Run: headless pygame with SDL's dummy video driver; simulated clock (each Clock.tick advances the game by its frame time, no real sleeping); random seed 0; keys injected as events and as key.get_pressed() state; no mouse input.
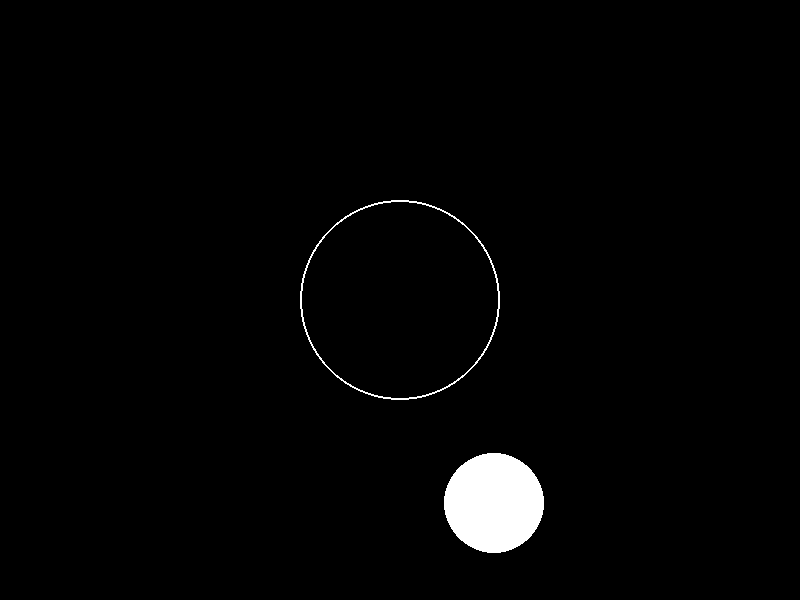
Frame 1 of 4 · flips 1–60 · no input
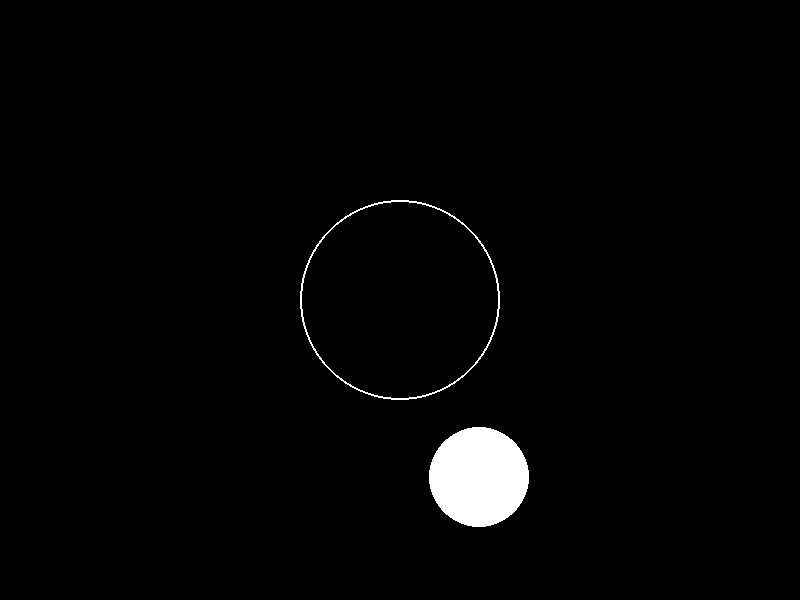
Frame 2 of 4 · flips 61–180 · tapped SPACE, RETURN · held RIGHT (→), D
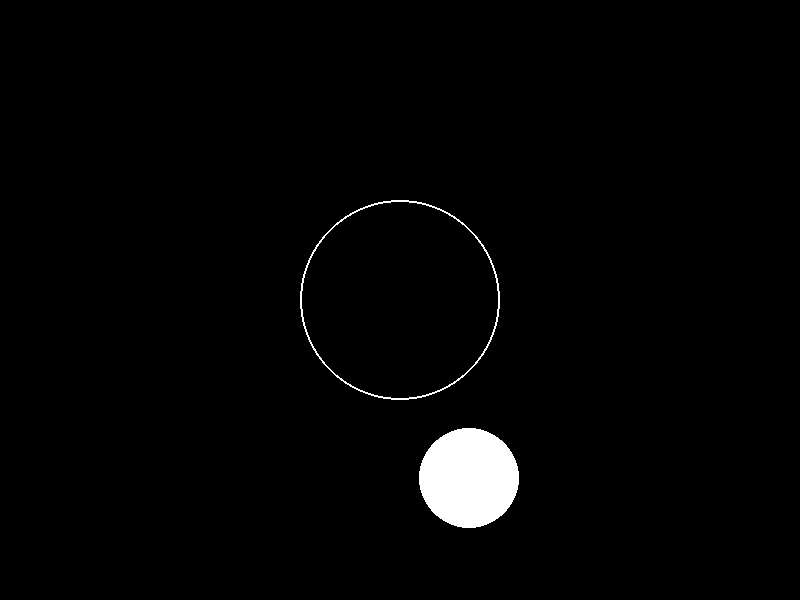
Frame 3 of 4 · flips 181–300 · held DOWN (↓), S
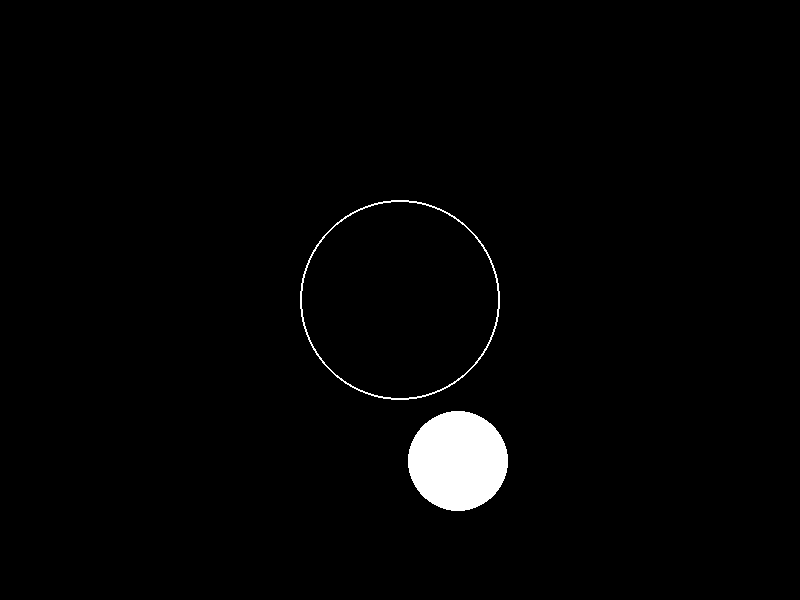
Frame 4 of 4 · flips 301–420 · held LEFT (←), A, UP (↑), W

The pygame program that drew these frames:

import pygame
import random
import math

# Initialisation de Pygame
pygame.init()

# Dimensions de la fenêtre
width = 800
height = 600

# Création de la fenêtre
window = pygame.display.set_mode((width, height))
pygame.display.set_caption("Cercles qui fuient")

# Couleurs
black = (0, 0, 0)
white = (255, 255, 255)

# Position et rayon du cercle qui bouge
circle_x = random.randint(100, width-100)
circle_y = random.randint(100, height-100)
circle_radius = 50

# Position et rayon du cercle fixe
target_x = width // 2
target_y = height // 2
target_radius = 100

# Vitesse de déplacement du cercle
speed = 2

# Boucle principale
running = True
while running:
    for event in pygame.event.get():
        if event.type == pygame.QUIT:
            running = False

    # Déplacement du cercle de manière aléatoire
    circle_x += random.randint(-speed, speed)
    circle_y += random.randint(-speed, speed)

    # Vérifier les limites de l'écran pour le cercle
    if circle_x - circle_radius < 0:
        circle_x = circle_radius
    elif circle_x + circle_radius > width:
        circle_x = width - circle_radius
    if circle_y - circle_radius < 0:
        circle_y = circle_radius
    elif circle_y + circle_radius > height:
        circle_y = height - circle_radius

    # Calculer la distance entre les cercles
    distance = math.sqrt((circle_x - target_x)**2 + (circle_y - target_y)**2)

    # Vérifier si les cercles se rapprochent trop
    if distance < target_radius + circle_radius:
        # Inverser la direction du cercle
        circle_x -= 2 * (circle_x - target_x)
        circle_y -= 2 * (circle_y - target_y)

    # Effacer l'écran
    window.fill(black)

    # Tracer le cercle qui bouge
    pygame.draw.circle(window, white, (circle_x, circle_y), circle_radius)

    # Tracer le cercle fixe
    pygame.draw.circle(window, white, (target_x, target_y), target_radius, 2)

    # Mettre à jour l'affichage
    pygame.display.flip()

# Quitter Pygame
pygame.quit()
